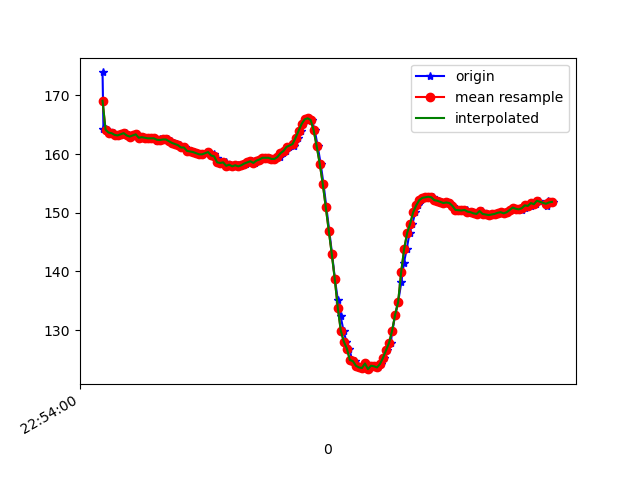

The file beside this chart, header and first rows:
1617836041120, 531684730766580, 173.92578, -268.75, -75.87891
1617836041126, 531684750696992, 164.3, -236, -57.81
1617836041143, 531684769162381, 164.3, -237.6, -57.81
1617836041156, 531684788421323, 164.1, -237, -57.52
1617836041175, 531684807375053, 163.7, -237, -56.93
1617836041197, 531684826481389, 163.6, -237.1, -57.13
1617836041213, 531684845557204, 163.3, -237.2, -56.93
1617836041235, 531684865121360, 163.2, -237, -56.74
1617836041254, 531684883586749, 163.4, -236.9, -56.25
1617836041276, 531684903120383, 163.6, -237.2, -56.74
1617836041294, 531684921921506, 163.2, -237.4, -57.23
1617836041307, 531684940997321, 163, -237.4, -57.52
1617836041327, 531684959981572, 163.2, -237.4, -56.74
1617836041346, 531684978935302, 163.4, -237.5, -56.84
1617836041365, 531684998041638, 162.8, -238.1, -56.84
1617836041385, 531685017209017, 162.9, -237, -56.74
1617836041402, 531685036254311, 162.8, -237.9, -56.54
1617836041422, 531685055269083, 162.7, -237.6, -56.93
1617836041445, 531685074253334, 162.7, -237.6, -56.93
1617836041460, 531685093329149, 162.7, -238.1, -57.13
1617836041480, 531685112313400, 162.3, -237.5, -57.32
1617836041499, 531685131358694, 162.6, -238.3, -56.54
1617836041519, 531685150465030, 162.4, -237.7, -57.13
1617836041536, 531685169662930, 162.5, -237.9, -57.13
1617836041556, 531685188464053, 162.5, -237.7, -56.84
1617836041574, 531685207539868, 162.2, -237.7, -56.25
1617836041593, 531685226615683, 161.9, -237.4, -56.93
1617836041613, 531685245660977, 161.7, -236.9, -56.84
1617836041631, 531685264797834, 161.5, -237.7, -56.05
1617836041650, 531685283904170, 161.1, -237.7, -56.25
1617836041669, 531685302827379, 161.1, -238.1, -55.47
1617836041688, 531685321842151, 160.5, -237.4, -56.15
1617836041707, 531685340856923, 160.4, -238.1, -55.76
1617836041727, 531685359841174, 160.4, -238.1, -56.05
1617836041745, 531685378947511, 160.2, -237.8, -56.15
1617836041764, 531685397962283, 160, -237.7, -55.18
1617836041783, 531685416916013, 160, -237, -54.79
1617836041822, 531685455250770, 160.4, -237.3, -55.18
1617836041841, 531685474326585, 159.8, -237.9, -55.47
1617836041860, 531685493463443, 160, -238.1, -56.05
1617836041879, 531685512569779, 159.3, -238, -56.45
1617836041899, 531685531859243, 158.6, -238.3, -55.76
1617836041917, 531685550843494, 158.5, -238.6, -55.57
1617836041936, 531685569980351, 158.6, -238.9, -55.76
1617836041956, 531685589086688, 158, -238.8, -55.86
1617836041974, 531685608070939, 158.2, -239.5, -56.05
1617836041994, 531685627085711, 157.9, -238.6, -55.08
1617836042018, 531685646222569, 158.1, -239.2, -55.37
1617836042031, 531685665328905, 157.9, -239.8, -56.25
1617836042051, 531685684343677, 158.1, -239.6, -56.05
1617836042070, 531685703358449, 158.4, -239.5, -56.05
1617836042089, 531685722373222, 158.6, -239.7, -56.74
1617836042110, 531685741662686, 158.8, -238.8, -56.15
1617836042131, 531685760616415, 158.5, -239.4, -56.74
1617836042146, 531685779692230, 158.9, -238.7, -56.54
1617836042165, 531685798737524, 159.1, -238.4, -55.57
1617836042184, 531685817813339, 159.4, -238.6, -56.15
1617836042203, 531685836919675, 159.4, -239.2, -55.37
1617836042225, 531685855964969, 159.4, -238, -55.08
1617836042244, 531685875437561, 159.2, -238.7, -56.05
1617836042260, 531685894183585, 159.2, -238.5, -56.05
... 97 more rows
